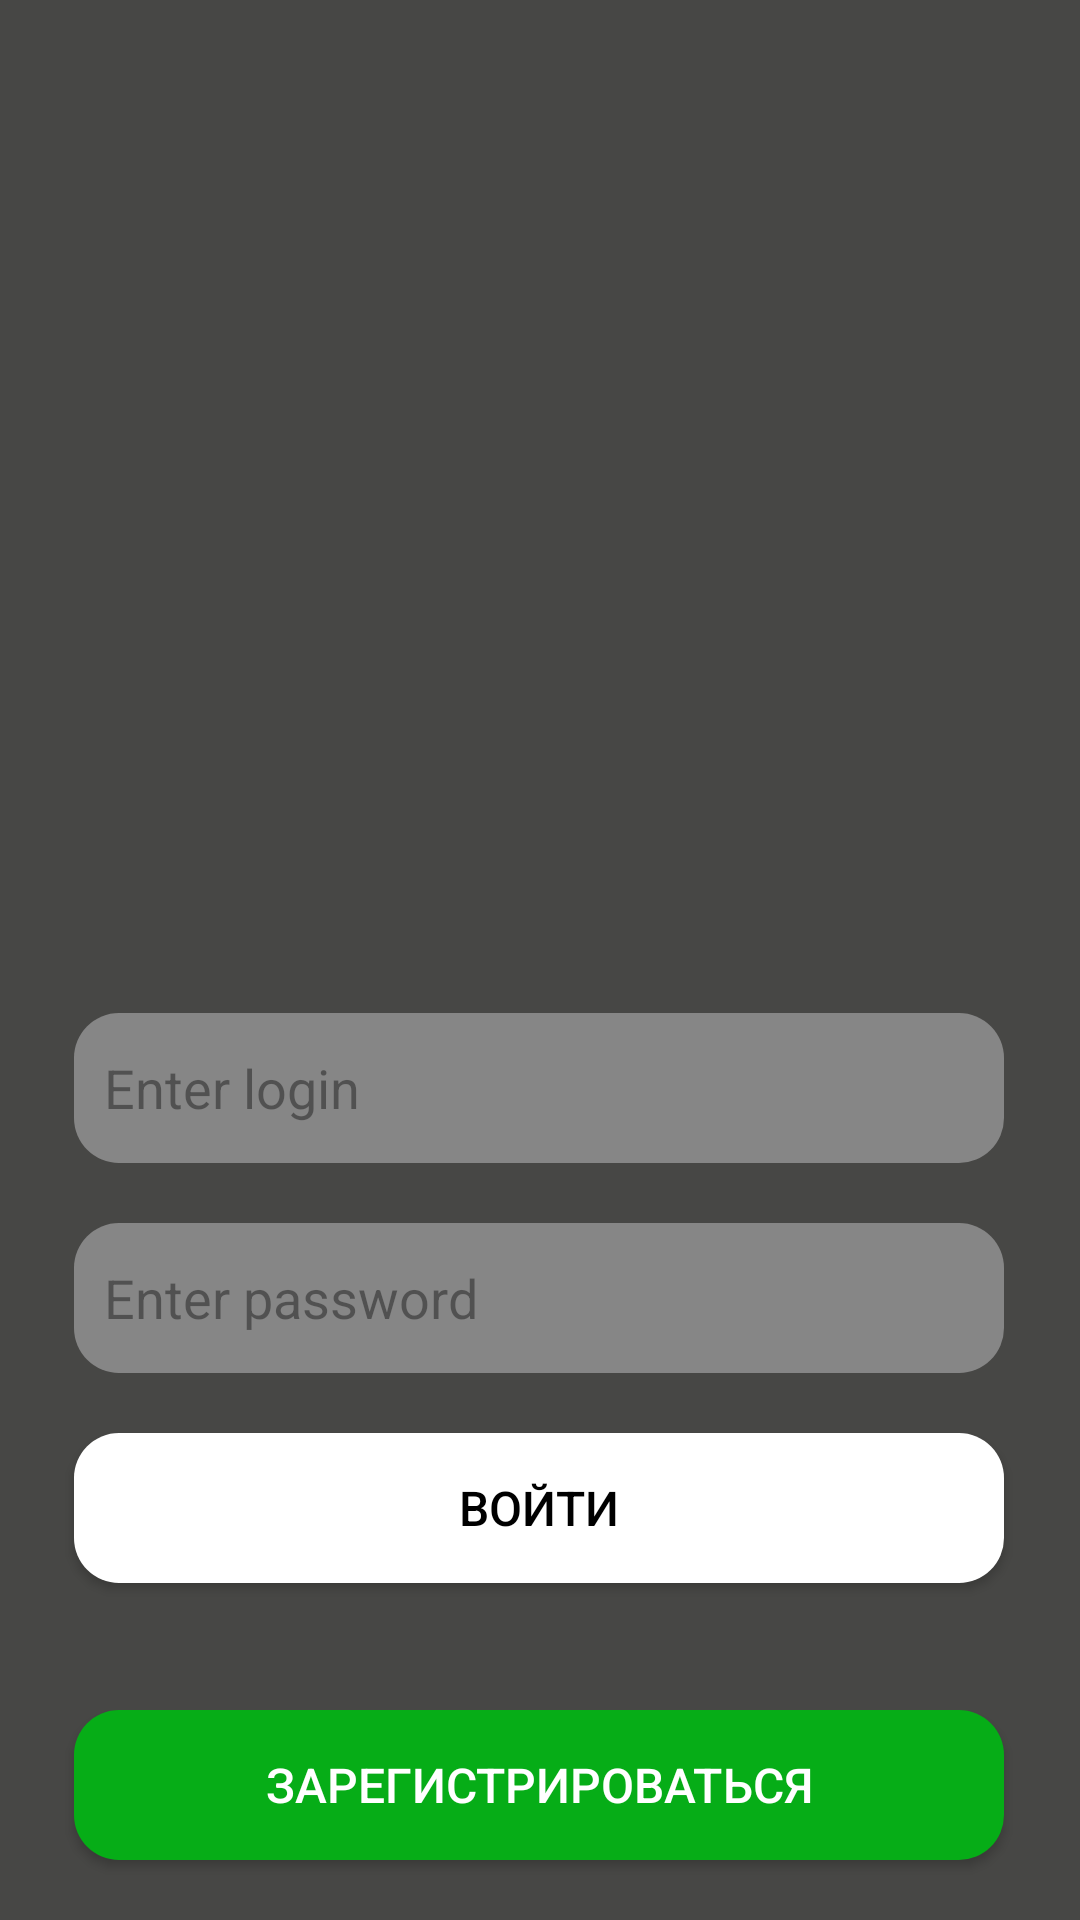

Here is an Android app screen rendered from its layout file. Give the layout XML and the strings, colors and styles it references.
<!-- AndroidManifest.xml: application theme Theme.Lavaro_Prod -->
<!-- res/layout/login_page.xml -->
<?xml version="1.0" encoding="utf-8"?>
<androidx.constraintlayout.widget.ConstraintLayout xmlns:android="http://schemas.android.com/apk/res/android"
    xmlns:app="http://schemas.android.com/apk/res-auto"
    xmlns:tools="http://schemas.android.com/tools"
    android:layout_width="match_parent"
    android:layout_height="match_parent"
    android:background="#474745"
    tools:context=".MainActivity">

    <ImageView
        android:id="@+id/imageView"
        android:layout_width="259dp"
        android:layout_height="222dp"
        android:layout_marginTop="60dp"
        android:background="#00474745"
        app:layout_constraintEnd_toEndOf="parent"
        app:layout_constraintStart_toStartOf="parent"
        app:layout_constraintTop_toTopOf="parent"
        app:srcCompat="@drawable/lavaro_logo" />

    <EditText
        android:id="@+id/loginEdit"
        android:layout_width="310dp"
        android:layout_height="50dp"
        android:layout_marginTop="50dp"
        android:hint="Enter login"
        android:inputType="textPersonName"
        android:padding="10dip"
        android:textColor="#AFA9A9"
        android:textColorHint="#65000000"
        android:backgroundTint="#868686"
        android:background="@drawable/custom_button"
        app:layout_constraintBottom_toBottomOf="parent"
        app:layout_constraintEnd_toEndOf="parent"
        app:layout_constraintHorizontal_bias="0.495"
        app:layout_constraintStart_toStartOf="parent"
        app:layout_constraintTop_toBottomOf="@+id/imageView"
        app:layout_constraintVertical_bias="0.022" />

    <EditText
        android:id="@+id/passwordEdit"
        android:layout_width="310dp"
        android:layout_height="50dp"
        android:layout_marginTop="20dp"
        android:ems="10"
        android:hint="Enter password"
        android:backgroundTint="#868686"
        android:background="@drawable/custom_button"
        android:inputType="textPassword"
        android:padding="10dp"
        android:textColorHint="#65000000"
        app:layout_constraintBottom_toBottomOf="parent"
        app:layout_constraintEnd_toEndOf="parent"
        app:layout_constraintHorizontal_bias="0.495"
        app:layout_constraintStart_toStartOf="parent"
        app:layout_constraintTop_toBottomOf="@+id/loginEdit"
        app:layout_constraintVertical_bias="0.0" />

    <Button
        android:id="@+id/logInButton"
        android:layout_width="310dp"
        android:layout_height="50dp"
        android:layout_marginTop="20dp"
        android:background="@drawable/custom_button"
        android:text="Войти"
        android:textAlignment="center"
        android:textColor="@android:color/black"
        android:textSize="16sp"
        app:layout_constraintBottom_toBottomOf="parent"
        app:layout_constraintEnd_toEndOf="parent"
        app:layout_constraintHorizontal_bias="0.495"
        app:layout_constraintStart_toStartOf="parent"
        app:layout_constraintTop_toBottomOf="@+id/passwordEdit"
        app:layout_constraintVertical_bias="0.0" />

    <Button
        android:id="@+id/registerButton"
        android:layout_width="310dp"
        android:layout_height="50dp"
        android:layout_marginBottom="20dp"
        android:background="@drawable/custom_button"
        android:backgroundTint="#06AD17"
        android:text="Зарегистрироваться"
        android:textAlignment="center"
        android:textColor="@color/white"
        android:textSize="16sp"
        app:layout_constraintBottom_toBottomOf="parent"
        app:layout_constraintEnd_toEndOf="parent"
        app:layout_constraintHorizontal_bias="0.495"
        app:layout_constraintStart_toStartOf="parent" />

</androidx.constraintlayout.widget.ConstraintLayout>
<!-- resources referenced by this layout -->
<resources>
  <!-- drawable custom_button (drawable) -->
  <?xml version="1.0" encoding="utf-8"?>
  <shape xmlns:android="http://schemas.android.com/apk/res/android" android:shape="rectangle">
  
      <solid android:color="#ffffff"/>
  
      <corners android:radius="15dp"/>
  
  </shape>
  <style name="Theme.Lavaro_Prod" parent="Theme.AppCompat.NoActionBar">
          
  
  
  
          
  
  
  
          
          <item name="android:statusBarColor" tools:targetApi="l">?attr/colorPrimaryVariant</item>
          
      </style>
  <!-- not gathered from this repository: default colours our renderer supplied (Android Studio template values) -->
  <color name="white">#FFFFFFFF</color>
</resources>
